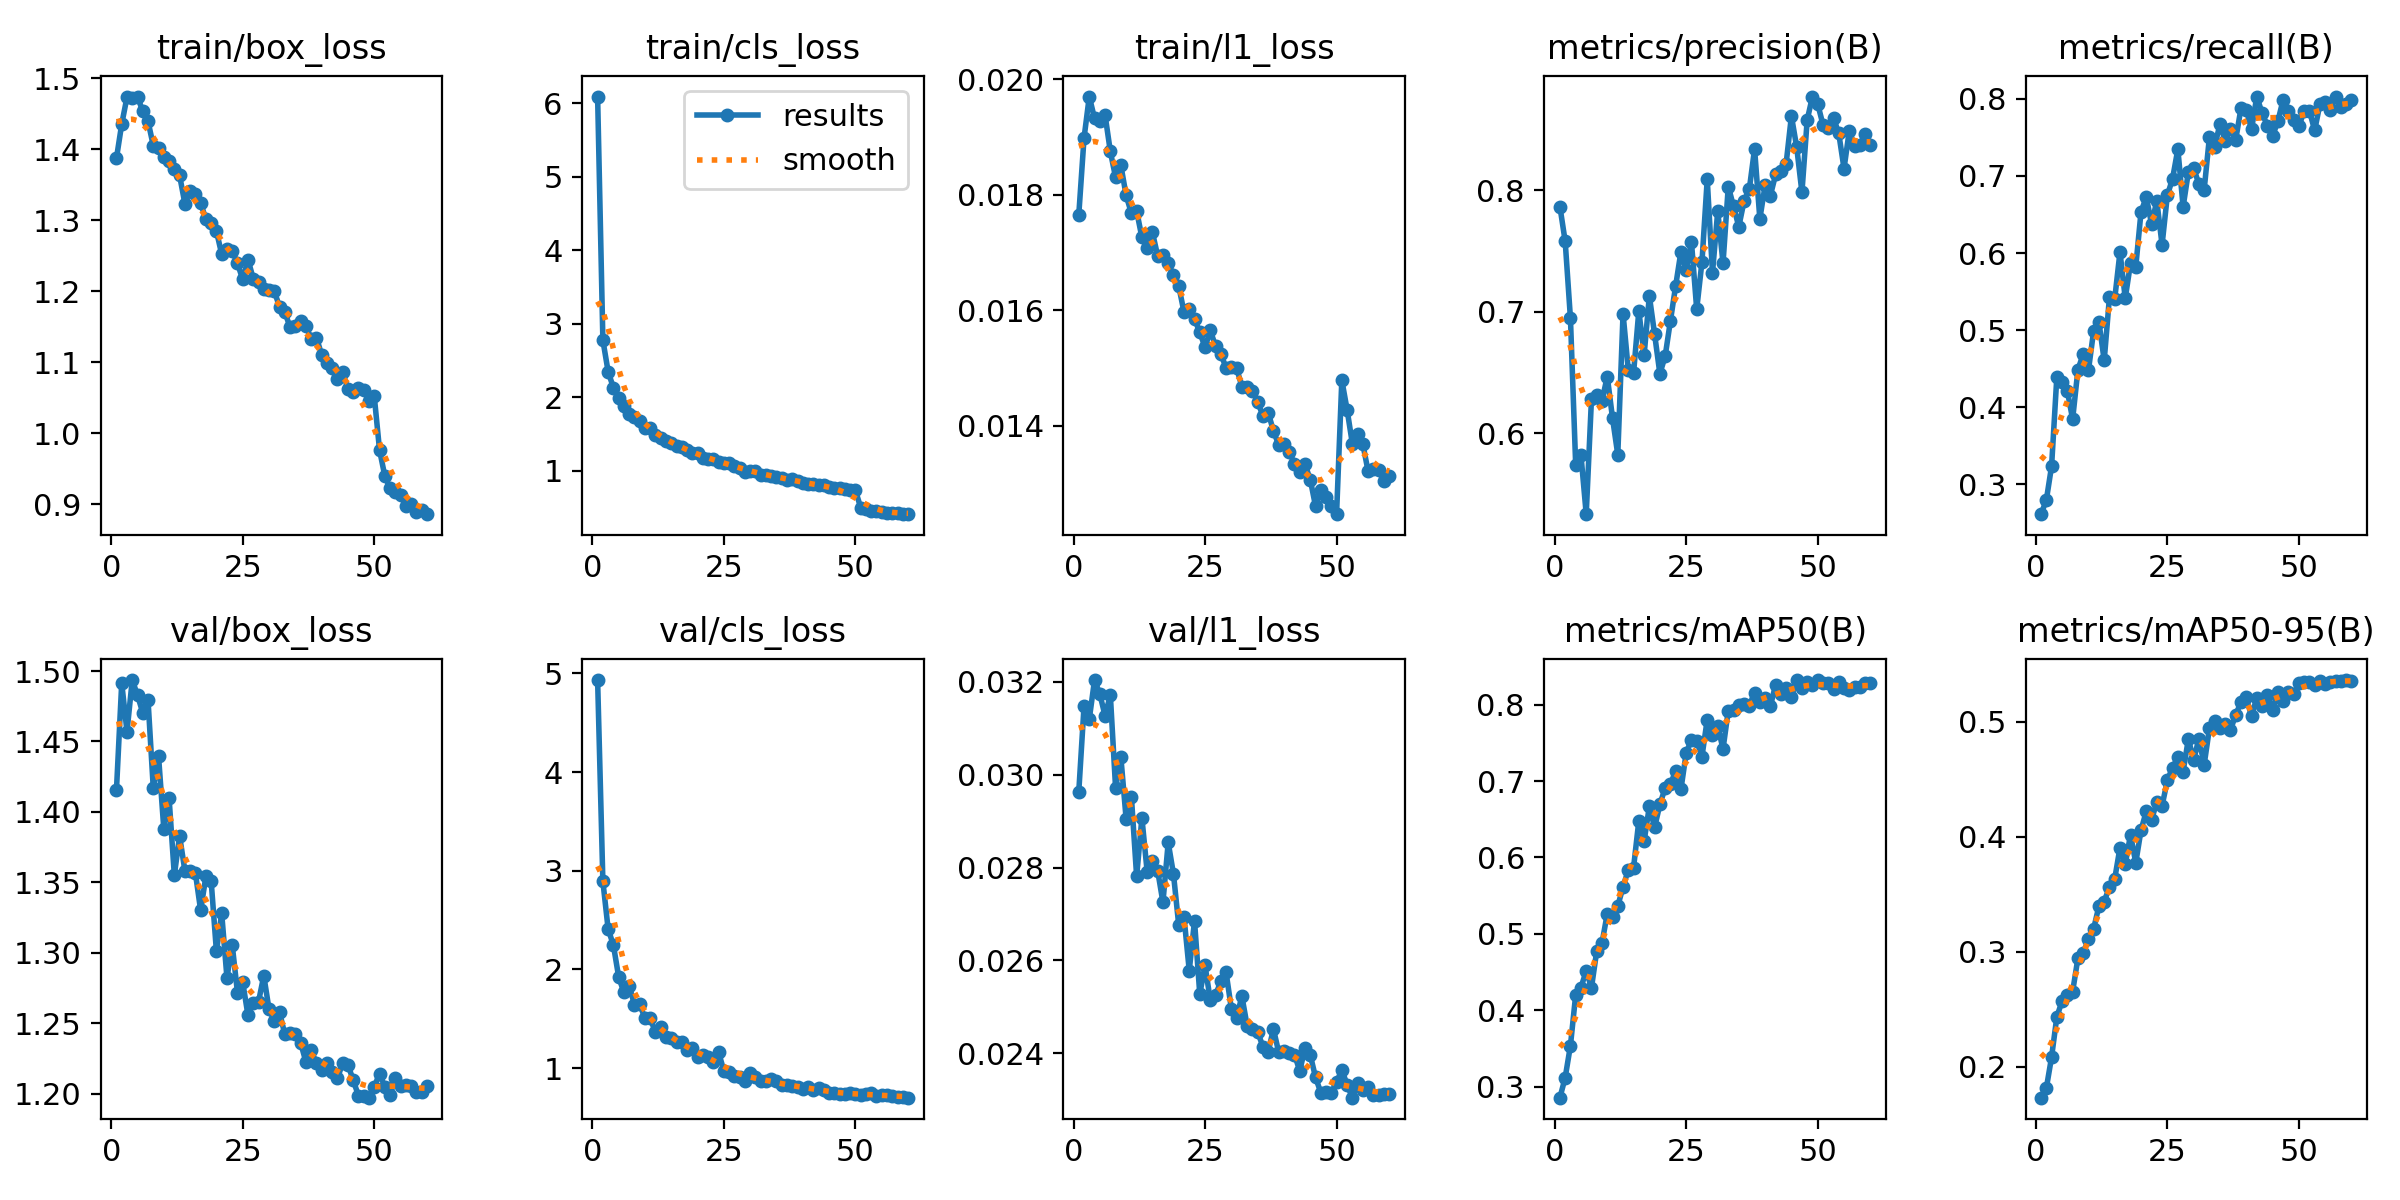

Data behind this chart, as committed beside it:
epoch, time, train/box_loss, train/cls_loss, train/l1_loss, metrics/precision(B), metrics/recall(B), metrics/mAP50(B), metrics/mAP50-95(B), val/box_loss, val/cls_loss, val/l1_loss, lr/pg0, lr/pg1, lr/pg2
1, 86.12, 1.387, 6.091, 0.01765, 0.7865, 0.2615, 0.2854, 0.1731, 1.416, 4.934, 0.02963, 0.0001746, 0.0001746, 0.0001746
2, 162.8, 1.435, 2.777, 0.01898, 0.758, 0.2797, 0.3116, 0.1813, 1.492, 2.893, 0.03147, 0.0003441, 0.0003441, 0.0003441
3, 239.7, 1.473, 2.349, 0.0197, 0.6947, 0.3239, 0.3536, 0.2084, 1.457, 2.409, 0.0312, 0.0005079, 0.0005079, 0.0005079
4, 316.1, 1.472, 2.13, 0.01932, 0.5738, 0.4397, 0.4202, 0.2434, 1.494, 2.247, 0.03204, 0.0005, 0.0005, 0.0005
5, 392.7, 1.474, 1.992, 0.01927, 0.582, 0.4327, 0.4297, 0.2571, 1.483, 1.925, 0.03174, 0.0004913, 0.0004913, 0.0004913
6, 470.1, 1.453, 1.886, 0.01938, 0.5335, 0.4211, 0.4514, 0.2625, 1.47, 1.767, 0.03127, 0.0004826, 0.0004826, 0.0004826
7, 547.5, 1.439, 1.778, 0.01875, 0.6284, 0.3847, 0.4296, 0.2652, 1.479, 1.835, 0.03172, 0.0004739, 0.0004739, 0.0004739
8, 624.8, 1.405, 1.731, 0.0183, 0.6319, 0.4485, 0.4775, 0.2942, 1.417, 1.644, 0.02971, 0.0004652, 0.0004652, 0.0004652
9, 701.1, 1.402, 1.673, 0.01851, 0.6268, 0.4691, 0.488, 0.2986, 1.439, 1.648, 0.03038, 0.0004566, 0.0004566, 0.0004566
10, 778, 1.388, 1.581, 0.01799, 0.6467, 0.4478, 0.5264, 0.3107, 1.388, 1.504, 0.02905, 0.0004479, 0.0004479, 0.0004479
11, 854.7, 1.383, 1.587, 0.01768, 0.6125, 0.4995, 0.5226, 0.32, 1.41, 1.504, 0.02953, 0.0004392, 0.0004392, 0.0004392
12, 931.3, 1.372, 1.492, 0.01772, 0.5824, 0.5104, 0.5364, 0.3397, 1.355, 1.363, 0.02781, 0.0004305, 0.0004305, 0.0004305
13, 1008, 1.363, 1.448, 0.01726, 0.6985, 0.4609, 0.5615, 0.3434, 1.383, 1.415, 0.02907, 0.0004219, 0.0004219, 0.0004219
14, 1085, 1.323, 1.405, 0.01708, 0.652, 0.543, 0.584, 0.3565, 1.358, 1.315, 0.02791, 0.0004132, 0.0004132, 0.0004132
15, 1162, 1.342, 1.381, 0.01735, 0.6495, 0.5407, 0.5868, 0.3633, 1.358, 1.303, 0.02815, 0.0004045, 0.0004045, 0.0004045
16, 1239, 1.336, 1.339, 0.01694, 0.7008, 0.6013, 0.6481, 0.3904, 1.357, 1.268, 0.02793, 0.0003958, 0.0003958, 0.0003958
17, 1317, 1.324, 1.323, 0.01695, 0.6642, 0.5415, 0.6211, 0.3762, 1.33, 1.264, 0.02725, 0.0003871, 0.0003871, 0.0003871
18, 1393, 1.302, 1.278, 0.01682, 0.713, 0.5867, 0.6669, 0.4016, 1.354, 1.188, 0.02854, 0.0003785, 0.0003785, 0.0003785
19, 1470, 1.297, 1.24, 0.01661, 0.6815, 0.5823, 0.6394, 0.3773, 1.351, 1.204, 0.02786, 0.0003698, 0.0003698, 0.0003698
20, 1546, 1.285, 1.239, 0.01642, 0.6491, 0.6534, 0.6695, 0.4057, 1.301, 1.117, 0.02676, 0.0003611, 0.0003611, 0.0003611
21, 1622, 1.252, 1.173, 0.01597, 0.6634, 0.6727, 0.691, 0.422, 1.328, 1.136, 0.02694, 0.0003524, 0.0003524, 0.0003524
22, 1699, 1.26, 1.163, 0.01602, 0.6924, 0.6377, 0.6959, 0.4145, 1.282, 1.114, 0.02578, 0.0003437, 0.0003437, 0.0003437
23, 1775, 1.257, 1.16, 0.01585, 0.7214, 0.6674, 0.7132, 0.4302, 1.306, 1.062, 0.02685, 0.0003351, 0.0003351, 0.0003351
24, 1852, 1.239, 1.113, 0.01562, 0.7494, 0.6107, 0.6891, 0.4268, 1.272, 1.16, 0.02527, 0.0003264, 0.0003264, 0.0003264
25, 1929, 1.217, 1.108, 0.01536, 0.7347, 0.6747, 0.7368, 0.4489, 1.279, 0.9706, 0.02589, 0.0003177, 0.0003177, 0.0003177
26, 2005, 1.245, 1.101, 0.01565, 0.7574, 0.6967, 0.7543, 0.46, 1.256, 0.9643, 0.02514, 0.000309, 0.000309, 0.000309
27, 2082, 1.218, 1.065, 0.01538, 0.7021, 0.7347, 0.7528, 0.4688, 1.264, 0.9227, 0.02525, 0.0003003, 0.0003003, 0.0003003
28, 2159, 1.213, 1.04, 0.01525, 0.7411, 0.66, 0.7321, 0.4566, 1.265, 0.914, 0.02555, 0.0002917, 0.0002917, 0.0002917
29, 2235, 1.203, 0.9845, 0.015, 0.8089, 0.7052, 0.7806, 0.485, 1.284, 0.8692, 0.02574, 0.000283, 0.000283, 0.000283
30, 2312, 1.201, 0.9936, 0.01502, 0.7321, 0.7103, 0.7598, 0.4664, 1.26, 0.9461, 0.02496, 0.0002743, 0.0002743, 0.0002743
31, 2389, 1.2, 0.9913, 0.015, 0.783, 0.6894, 0.7719, 0.4852, 1.252, 0.9109, 0.02476, 0.0002656, 0.0002656, 0.0002656
32, 2467, 1.178, 0.9444, 0.01468, 0.7398, 0.6822, 0.7421, 0.4625, 1.258, 0.8661, 0.02523, 0.000257, 0.000257, 0.000257
33, 2544, 1.171, 0.9384, 0.01468, 0.803, 0.7502, 0.7924, 0.4942, 1.242, 0.8682, 0.02459, 0.0002483, 0.0002483, 0.0002483
34, 2622, 1.149, 0.9346, 0.01461, 0.7868, 0.7379, 0.7925, 0.5003, 1.243, 0.886, 0.02452, 0.0002396, 0.0002396, 0.0002396
35, 2699, 1.151, 0.9203, 0.01442, 0.77, 0.7673, 0.8001, 0.4943, 1.242, 0.8648, 0.02446, 0.0002309, 0.0002309, 0.0002309
36, 2778, 1.159, 0.9064, 0.01417, 0.7911, 0.7457, 0.8009, 0.4979, 1.236, 0.8253, 0.02414, 0.0002222, 0.0002222, 0.0002222
37, 2856, 1.151, 0.8779, 0.01423, 0.8009, 0.7607, 0.799, 0.4926, 1.223, 0.8336, 0.02403, 0.0002136, 0.0002136, 0.0002136
38, 2933, 1.133, 0.8845, 0.01391, 0.834, 0.7471, 0.816, 0.506, 1.231, 0.8184, 0.02452, 0.0002049, 0.0002049, 0.0002049
39, 3011, 1.135, 0.8614, 0.01367, 0.7764, 0.7879, 0.8038, 0.5169, 1.222, 0.808, 0.02402, 0.0001962, 0.0001962, 0.0001962
40, 3088, 1.111, 0.8275, 0.01369, 0.804, 0.7861, 0.8093, 0.521, 1.216, 0.7875, 0.02404, 0.0001875, 0.0001875, 0.0001875
41, 3165, 1.098, 0.8222, 0.01355, 0.7956, 0.7602, 0.798, 0.5046, 1.222, 0.8129, 0.024, 0.0001788, 0.0001788, 0.0001788
42, 3243, 1.092, 0.8247, 0.01334, 0.813, 0.8028, 0.8265, 0.5207, 1.215, 0.7774, 0.02397, 0.0001702, 0.0001702, 0.0001702
43, 3320, 1.077, 0.8024, 0.0132, 0.8162, 0.7817, 0.8139, 0.5138, 1.211, 0.8024, 0.02362, 0.0001615, 0.0001615, 0.0001615
44, 3397, 1.086, 0.8031, 0.01333, 0.822, 0.7653, 0.8224, 0.5233, 1.222, 0.7816, 0.0241, 0.0001528, 0.0001528, 0.0001528
45, 3474, 1.062, 0.7759, 0.01307, 0.861, 0.7518, 0.8105, 0.51, 1.22, 0.7474, 0.02396, 0.0001441, 0.0001441, 0.0001441
46, 3551, 1.058, 0.7695, 0.01261, 0.8357, 0.7706, 0.8324, 0.526, 1.21, 0.7429, 0.02348, 0.0001354, 0.0001354, 0.0001354
47, 3628, 1.064, 0.7592, 0.01288, 0.7983, 0.7985, 0.822, 0.5178, 1.198, 0.739, 0.02315, 0.0001268, 0.0001268, 0.0001268
48, 3705, 1.06, 0.7497, 0.01276, 0.8578, 0.7838, 0.8291, 0.5258, 1.198, 0.7377, 0.02317, 0.0001181, 0.0001181, 0.0001181
49, 3783, 1.045, 0.7342, 0.01262, 0.8771, 0.7728, 0.8252, 0.5237, 1.197, 0.748, 0.02315, 0.0001094, 0.0001094, 0.0001094
50, 3860, 1.052, 0.7347, 0.01247, 0.871, 0.7641, 0.8318, 0.5337, 1.205, 0.7411, 0.02337, 0.0001007, 0.0001007, 0.0001007
51, 3938, 0.9767, 0.4985, 0.01479, 0.8539, 0.7842, 0.8288, 0.5343, 1.214, 0.7302, 0.02364, 9.205e-05, 9.205e-05, 9.205e-05
52, 4014, 0.9401, 0.4759, 0.01428, 0.8515, 0.7846, 0.8283, 0.5348, 1.205, 0.7345, 0.02332, 8.3371e-05, 8.3371e-05, 8.3371e-05
53, 4089, 0.9227, 0.4463, 0.01369, 0.8596, 0.759, 0.8203, 0.5318, 1.199, 0.7435, 0.02304, 7.4692e-05, 7.4692e-05, 7.4692e-05
54, 4165, 0.9169, 0.4467, 0.01385, 0.8467, 0.793, 0.8294, 0.5357, 1.211, 0.7163, 0.02336, 6.6013e-05, 6.6013e-05, 6.6013e-05
55, 4240, 0.913, 0.4419, 0.01368, 0.8178, 0.7957, 0.8216, 0.5328, 1.205, 0.7264, 0.0232, 5.7334e-05, 5.7334e-05, 5.7334e-05
56, 4316, 0.8982, 0.4311, 0.01321, 0.849, 0.786, 0.8194, 0.5344, 1.206, 0.7271, 0.02328, 4.8655e-05, 4.8655e-05, 4.8655e-05
57, 4391, 0.9011, 0.4221, 0.01326, 0.8365, 0.8029, 0.8226, 0.5357, 1.205, 0.719, 0.0231, 3.9976e-05, 3.9976e-05, 3.9976e-05
58, 4466, 0.8889, 0.4231, 0.01323, 0.8369, 0.7894, 0.8233, 0.5355, 1.201, 0.7078, 0.0231, 3.1297e-05, 3.1297e-05, 3.1297e-05
59, 4542, 0.8915, 0.4145, 0.01304, 0.8462, 0.7932, 0.8281, 0.5361, 1.201, 0.7108, 0.02312, 2.2618e-05, 2.2618e-05, 2.2618e-05
60, 4618, 0.8861, 0.4093, 0.01313, 0.8369, 0.798, 0.8279, 0.5357, 1.205, 0.7003, 0.02312, 1.3939e-05, 1.3939e-05, 1.3939e-05
